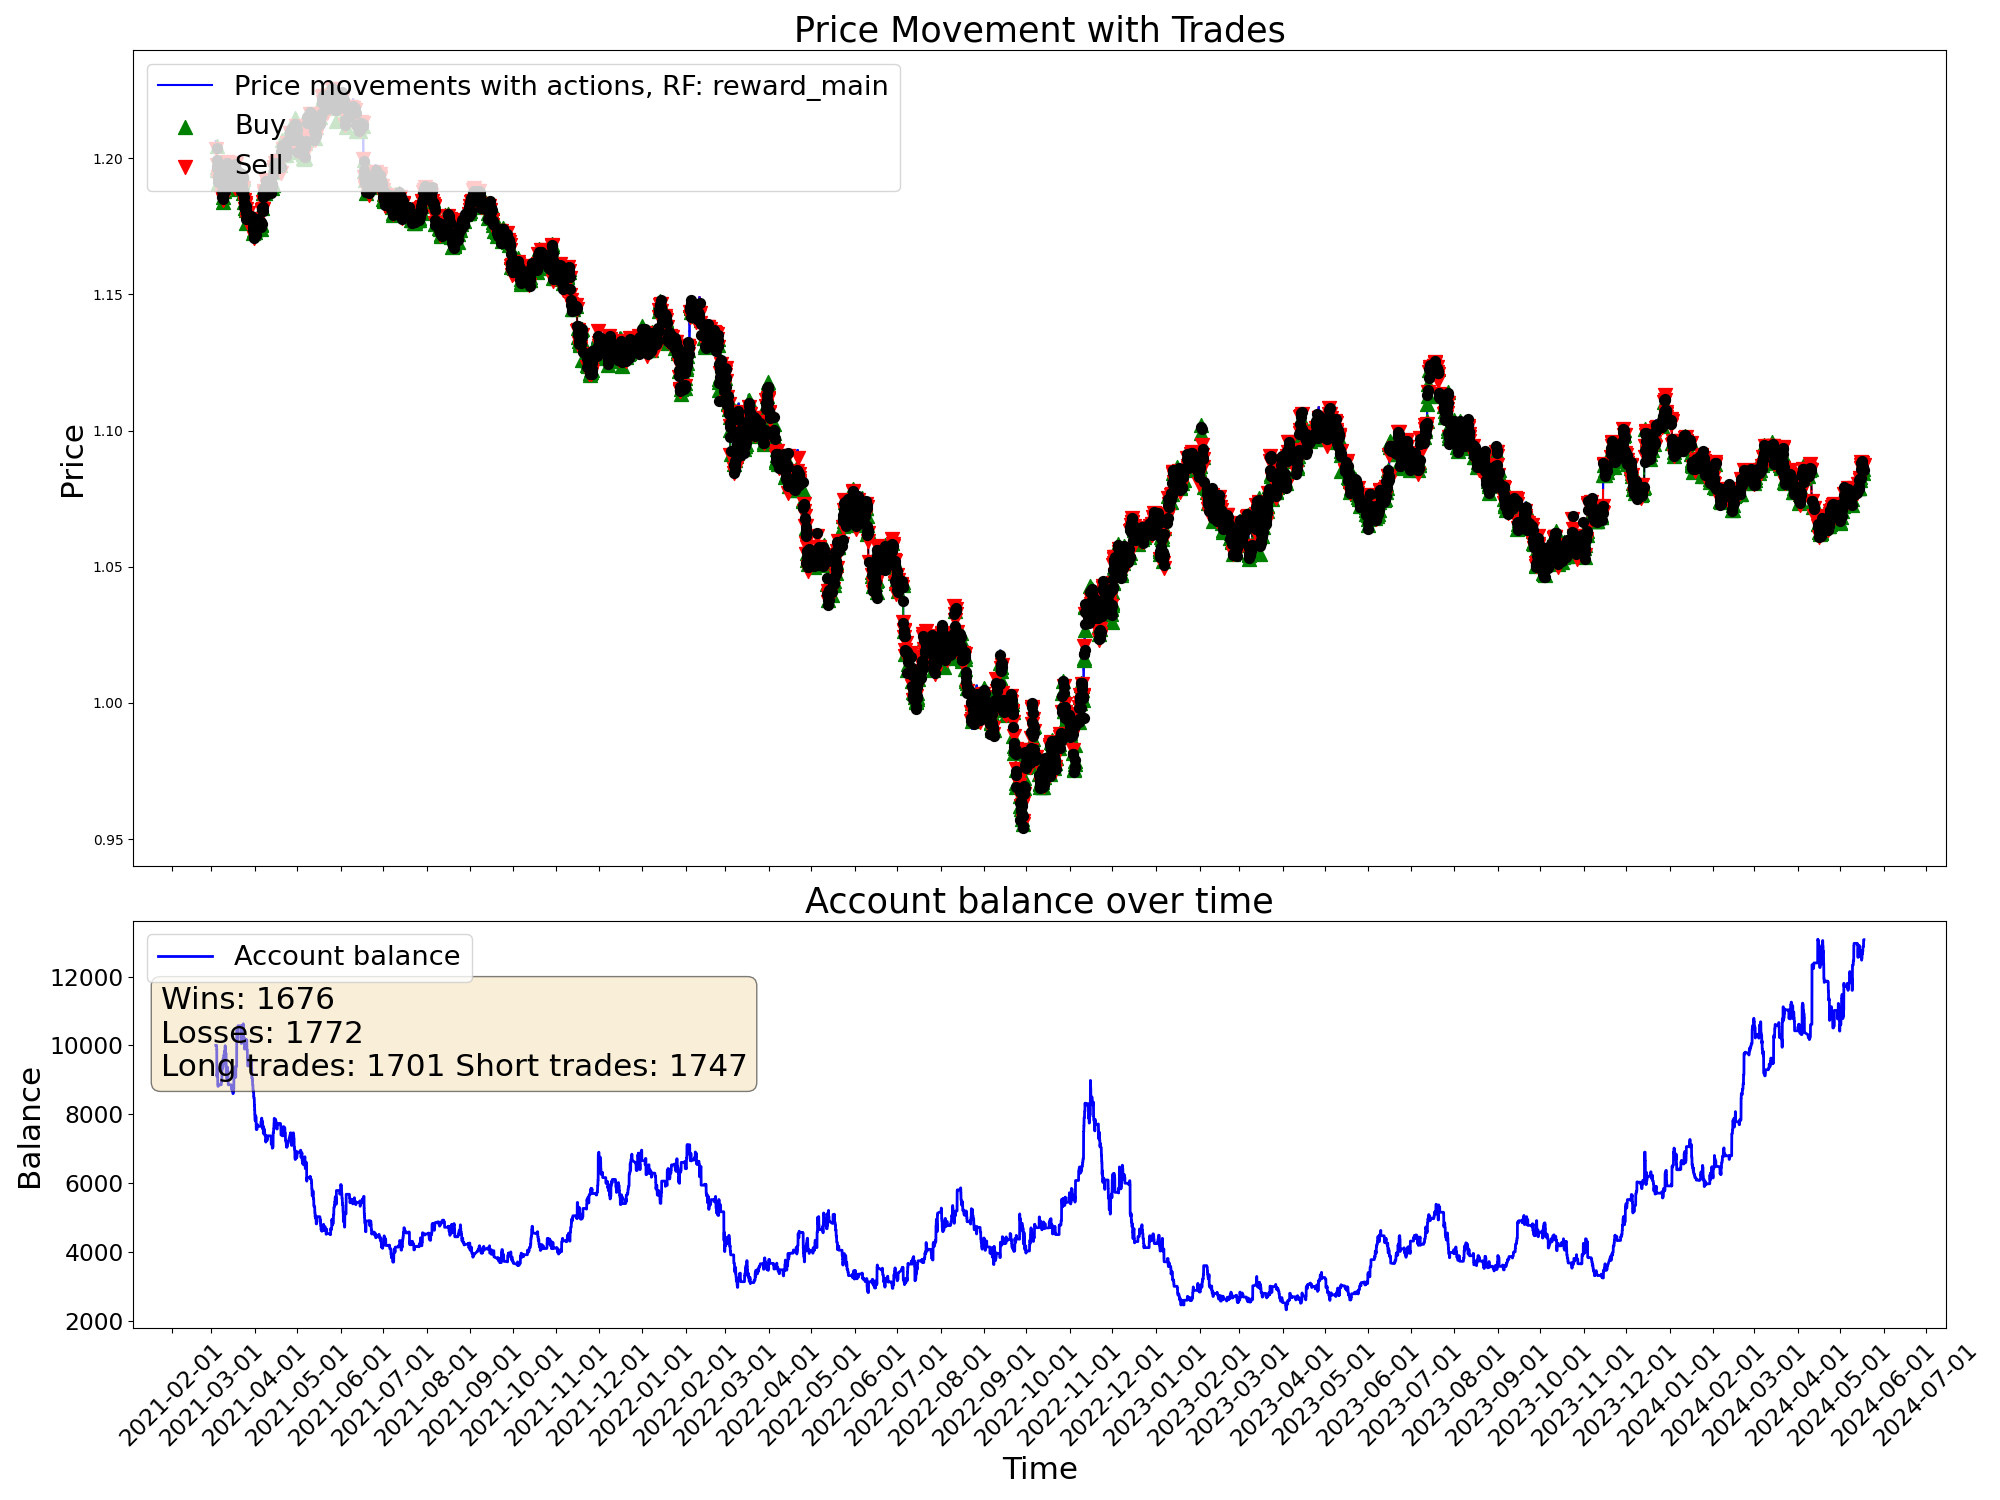

Source data for this figure (header and first rows):
time, open, high, low, close, tick_volume, actDir, actRisk, eReward, eAccBalance, eWins, eLosses, pType, pOpenPrice, pSLPrice, pTPPrice, pProfit
2021-03-04 03:00:00, 1.206, 1.206, 1.205, 1.206, 2527, 0.0, 0.0, 0.0, 10000, 0, 0, 0, 0.0, 0.0, 0.0, 0.0
2021-03-04 04:00:00, 1.206, 1.206, 1.205, 1.205, 2195, 0.0, 0.0, 0.0, 10000, 0, 0, 0, 0.0, 0.0, 0.0, 0.0
2021-03-04 05:00:00, 1.205, 1.206, 1.205, 1.205, 1774, 0.0, 0.0, 0.0, 10000, 0, 0, 0, 0.0, 0.0, 0.0, 0.0
2021-03-04 06:00:00, 1.205, 1.205, 1.204, 1.205, 2248, 0.0, 0.0, 0.0, 10000, 0, 0, 0, 0.0, 0.0, 0.0, 0.0
2021-03-04 07:00:00, 1.205, 1.206, 1.205, 1.206, 2379, 0.0, 0.0, 0.0, 10000, 0, 0, 0, 0.0, 0.0, 0.0, 0.0
2021-03-04 08:00:00, 1.206, 1.206, 1.206, 1.206, 2413, 0.0, 0.0, 0.0, 10000, 0, 0, 0, 0.0, 0.0, 0.0, 0.0
2021-03-04 09:00:00, 1.206, 1.206, 1.205, 1.205, 3812, 0.0, 0.0, 0.0, 10000, 0, 0, 0, 0.0, 0.0, 0.0, 0.0
2021-03-04 10:00:00, 1.205, 1.206, 1.204, 1.204, 6946, 0.0, 0.0, 0.0, 10000, 0, 0, 0, 0.0, 0.0, 0.0, 0.0
2021-03-04 11:00:00, 1.204, 1.204, 1.203, 1.203, 5425, 0.0, 0.0, 0.0, 10000, 0, 0, 0, 0.0, 0.0, 0.0, 0.0
2021-03-04 12:00:00, 1.203, 1.205, 1.203, 1.205, 5281, 0.0, 0.0, 0.0, 10000, 0, 0, 0, 0.0, 0.0, 0.0, 0.0
2021-03-04 13:00:00, 1.205, 1.205, 1.203, 1.203, 4233, 0.0, 0.0, 0.0, 10000, 0, 0, 0, 0.0, 0.0, 0.0, 0.0
2021-03-04 14:00:00, 1.203, 1.204, 1.203, 1.203, 4352, -1.0, -1.0, 0.0, 10000, 0, 0, 2, 1.203, 1.205, 0.0, 0.0
2021-03-04 15:00:00, 1.203, 1.204, 1.203, 1.204, 5153, -0.7117, -0.7117, 0.0, 10000, 0, 0, 2, 1.203, 1.205, 0.0, 0.0
2021-03-04 16:00:00, 1.204, 1.204, 1.203, 1.204, 5766, 0.7333, 0.7333, 0.0, 10000, 0, 0, 2, 1.203, 1.205, 0.0, 0.0
2021-03-04 17:00:00, 1.204, 1.204, 1.202, 1.204, 8847, 0.6918, 0.6918, 0.0, 9902, 0, 1, 0, 0.0, 0.0, 0.0, -98.5
2021-03-04 18:00:00, 1.204, 1.205, 1.204, 1.204, 6093, 0.619, 0.619, 0.0, 9902, 0, 1, 1, 1.204, 1.203, 0.0, 0.0
2021-03-04 19:00:00, 1.204, 1.205, 1.199, 1.199, 15538, -1.0, -1.0, 0.0, 9902, 0, 1, 1, 1.204, 1.203, 0.0, 0.0
2021-03-04 20:00:00, 1.199, 1.2, 1.197, 1.197, 12890, 0.9901, 0.9901, 0.0, 9097, 0, 2, 0, 0.0, 0.0, 0.0, -804.8
2021-03-04 21:00:00, 1.197, 1.198, 1.196, 1.197, 8493, 0.6694, 0.6694, 0.0, 9097, 0, 2, 1, 1.197, 1.195, 0.0, 0.0
2021-03-04 22:00:00, 1.197, 1.197, 1.196, 1.197, 5417, 0.8739, 0.8739, 0.0, 9097, 0, 2, 1, 1.197, 1.195, 0.0, 0.0
2021-03-04 23:00:00, 1.197, 1.197, 1.197, 1.197, 1930, -1.0, -1.0, 0.0, 9164, 1, 2, 0, 0.0, 0.0, 0.0, 66.81
2021-03-05 00:00:00, 1.196, 1.198, 1.196, 1.197, 828, -1.0, -1.0, 0.0, 9164, 1, 2, 2, 1.197, 1.199, 0.0, 0.0
2021-03-05 01:00:00, 1.198, 1.198, 1.196, 1.197, 2478, -0.3479, -0.3479, 0.0, 9164, 1, 2, 2, 1.197, 1.199, 0.0, 0.0
2021-03-05 02:00:00, 1.197, 1.197, 1.196, 1.197, 2903, -1.0, -1.0, 0.0, 9164, 1, 2, 2, 1.197, 1.199, 0.0, 0.0
2021-03-05 03:00:00, 1.197, 1.197, 1.195, 1.196, 4152, -1.0, -1.0, 0.0, 9164, 1, 2, 2, 1.197, 1.199, 0.0, 0.0
2021-03-05 04:00:00, 1.196, 1.196, 1.195, 1.196, 2808, -1.0, -1.0, 0.0, 9164, 1, 2, 2, 1.197, 1.199, 0.0, 0.0
2021-03-05 05:00:00, 1.196, 1.197, 1.196, 1.196, 2103, 1.0, 1.0, 0.0, 9329, 2, 2, 0, 0.0, 0.0, 0.0, 165.9
2021-03-05 06:00:00, 1.196, 1.196, 1.196, 1.196, 2160, 0.548, 0.548, 0.0, 9329, 2, 2, 1, 1.196, 1.194, 0.0, 0.0
2021-03-05 07:00:00, 1.196, 1.196, 1.196, 1.196, 2014, -0.5922, -0.5922, 0.0, 9329, 2, 2, 1, 1.196, 1.194, 0.0, 0.0
2021-03-05 08:00:00, 1.196, 1.196, 1.195, 1.195, 2382, 0.7076, 0.7076, 0.0, 9329, 2, 2, 1, 1.196, 1.194, 0.0, 0.0
2021-03-05 09:00:00, 1.195, 1.196, 1.195, 1.195, 5839, 0.0872, 0.0872, 0.0, 9329, 2, 2, 1, 1.196, 1.194, 0.0, 0.0
2021-03-05 10:00:00, 1.195, 1.195, 1.191, 1.193, 8326, 0.5799, 0.5799, 0.0, 9329, 2, 2, 1, 1.196, 1.194, 0.0, 0.0
2021-03-05 11:00:00, 1.193, 1.194, 1.192, 1.193, 7103, 0.03368, 0.03368, 0.0, 8880, 2, 3, 0, 0.0, 0.0, 0.0, -449.1
2021-03-05 12:00:00, 1.193, 1.194, 1.193, 1.193, 4902, -1.0, -1.0, 0.0, 8880, 2, 3, 2, 1.193, 1.194, 0.0, 0.0
2021-03-05 13:00:00, 1.193, 1.194, 1.192, 1.193, 5260, -1.0, -1.0, 0.0, 8880, 2, 3, 2, 1.193, 1.194, 0.0, 0.0
2021-03-05 14:00:00, 1.193, 1.194, 1.193, 1.194, 5070, -1.0, -1.0, 0.0, 8880, 2, 3, 2, 1.193, 1.194, 0.0, 0.0
2021-03-05 15:00:00, 1.194, 1.194, 1.189, 1.192, 12120, 1.0, 1.0, 0.0, 8808, 2, 4, 0, 0.0, 0.0, 0.0, -72.27
2021-03-05 16:00:00, 1.192, 1.195, 1.191, 1.192, 14742, -1.0, -1.0, 0.0, 8808, 2, 4, 2, 1.192, 1.193, 0.0, 0.0
2021-03-05 17:00:00, 1.192, 1.193, 1.191, 1.191, 14808, -0.4151, -0.4151, 0.0, 8808, 2, 4, 2, 1.192, 1.193, 0.0, 0.0
2021-03-05 18:00:00, 1.191, 1.192, 1.191, 1.191, 10301, -1.0, -1.0, 0.0, 8808, 2, 4, 2, 1.192, 1.193, 0.0, 0.0
2021-03-05 19:00:00, 1.191, 1.192, 1.191, 1.191, 6640, 0.06345, 0.06345, 0.0, 8808, 2, 4, 2, 1.192, 1.193, 0.0, 0.0
2021-03-05 20:00:00, 1.191, 1.192, 1.191, 1.191, 4874, -0.6582, -0.6582, 0.0, 8808, 2, 4, 2, 1.192, 1.193, 0.0, 0.0
2021-03-05 21:00:00, 1.191, 1.192, 1.191, 1.191, 3173, 0.3418, 0.3418, 0.0, 8808, 2, 4, 2, 1.192, 1.193, 0.0, 0.0
2021-03-05 22:00:00, 1.191, 1.192, 1.191, 1.192, 2490, 0.5221, 0.5221, 0.0, 8854, 3, 4, 0, 0.0, 0.0, 0.0, 45.77
2021-03-05 23:00:00, 1.192, 1.192, 1.191, 1.191, 1898, 1.0, 1.0, 0.0, 8854, 3, 4, 1, 1.191, 1.19, 0.0, 0.0
2021-03-08 00:00:00, 1.192, 1.192, 1.192, 1.192, 259, 0.2751, 0.2751, 0.0, 8854, 3, 4, 1, 1.191, 1.19, 0.0, 0.0
2021-03-08 01:00:00, 1.192, 1.193, 1.192, 1.193, 3768, -1.0, -1.0, 0.0, 8970, 4, 4, 0, 0.0, 0.0, 0.0, 116.5
2021-03-08 02:00:00, 1.193, 1.193, 1.192, 1.193, 2426, -1.0, -1.0, 0.0, 8970, 4, 4, 2, 1.193, 1.194, 0.0, 0.0
2021-03-08 03:00:00, 1.193, 1.193, 1.192, 1.193, 2960, -0.8274, -0.8274, 0.0, 8970, 4, 4, 2, 1.193, 1.194, 0.0, 0.0
2021-03-08 04:00:00, 1.193, 1.193, 1.19, 1.191, 3242, 0.8699, 0.8699, 0.0, 8953, 4, 5, 0, 0.0, 0.0, 0.0, -17.52
2021-03-08 05:00:00, 1.191, 1.191, 1.19, 1.19, 2663, -0.9175, -0.9175, 0.0, 8953, 4, 5, 2, 1.19, 1.192, 0.0, 0.0
2021-03-08 06:00:00, 1.19, 1.191, 1.19, 1.191, 1703, -0.9046, -0.9046, 0.0, 8953, 4, 5, 2, 1.19, 1.192, 0.0, 0.0
2021-03-08 07:00:00, 1.191, 1.191, 1.191, 1.191, 2904, -0.7029, -0.7029, 0.0, 8953, 4, 5, 2, 1.19, 1.192, 0.0, 0.0
2021-03-08 08:00:00, 1.191, 1.191, 1.189, 1.189, 3010, -1.0, -1.0, 0.0, 8953, 4, 5, 2, 1.19, 1.192, 0.0, 0.0
2021-03-08 09:00:00, 1.189, 1.19, 1.188, 1.189, 5676, -0.4516, -0.4516, 0.0, 8953, 4, 5, 2, 1.19, 1.192, 0.0, 0.0
2021-03-08 10:00:00, 1.189, 1.19, 1.188, 1.188, 6370, -0.7197, -0.7197, 0.0, 8953, 4, 5, 2, 1.19, 1.192, 0.0, 0.0
2021-03-08 11:00:00, 1.188, 1.188, 1.187, 1.187, 5175, 1.0, 1.0, 0.0, 9302, 5, 5, 0, 0.0, 0.0, 0.0, 349.4
2021-03-08 12:00:00, 1.187, 1.188, 1.187, 1.188, 4080, 0.1458, 0.1458, 0.0, 9302, 5, 5, 0, 1.188, 1.186, 0.0, 0.0
2021-03-08 13:00:00, 1.188, 1.188, 1.187, 1.187, 3798, -0.5216, -0.5216, 0.0, 9302, 5, 5, 2, 1.187, 1.188, 0.0, 0.0
2021-03-08 14:00:00, 1.187, 1.187, 1.186, 1.186, 4953, 0.8015, 0.8015, 0.0, 9302, 5, 5, 2, 1.187, 1.188, 0.0, 0.0
... 19,940 more rows
